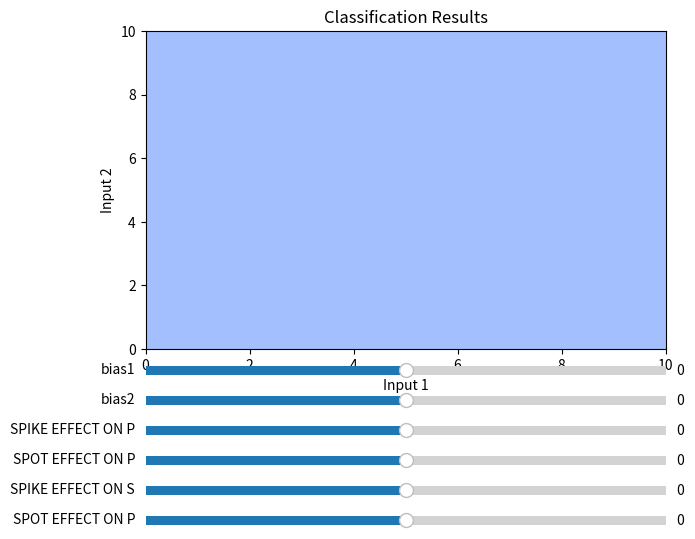

Reproduce this figure in Python.
import matplotlib.pyplot as plt
import numpy as np
from matplotlib.widgets import Slider


weight_1_1 = 1.0
weight_2_1 = 1.0
weight_1_2 = 1.0
weight_2_2 = 1.0

bias_1=0
bias_2=0

def Classification(input1, input2, weight_1_1, weight_2_1, weight_1_2, weight_2_2, bias_1, bias_2):
    output1 = (input1 * weight_1_1) + (input2 * weight_2_1) + bias_1
    output2 = (input1 * weight_1_2) + (input2 * weight_2_2) + bias_2

    if output1 > output2:
        return 0
    else:
        return 1

def update(val):
    
    weight_1_1 = slider_weight_1_1.val
    weight_2_1 = slider_weight_2_1.val
    weight_1_2 = slider_weight_1_2.val
    weight_2_2 = slider_weight_2_2.val

    bias_1 = slider_bias_1.val
    bias_2 = slider_bias_2.val

    
    ax.clear()

    
    input1_values = np.linspace(0, 10, 100)
    input2_values = np.linspace(0, 10, 100)
    
    input1_grid, input2_grid = np.meshgrid(input1_values, input2_values)
    
    classification_results = np.array([Classification(x, y, weight_1_1, weight_2_1, weight_1_2, weight_2_2,bias_1,bias_2) 
                                       for x, y in zip(np.ravel(input1_grid), np.ravel(input2_grid))])
    classification_results = classification_results.reshape(input1_grid.shape)
    
    ax.contourf(input1_grid, input2_grid, classification_results, cmap='coolwarm', alpha=0.8)
    
    ax.set_xlabel('Input 1')
    ax.set_ylabel('Input 2')
    ax.set_title('Classification Results')
    plt.draw()


fig, ax = plt.subplots(figsize=(8, 6))
plt.subplots_adjust(left=0.25, bottom=0.35)


ax_slider_1 = plt.axes([0.25, 0.2, 0.65, 0.03])
ax_slider_2 = plt.axes([0.25, 0.15, 0.65, 0.03])
ax_slider_3 = plt.axes([0.25, 0.1, 0.65, 0.03])
ax_slider_4 = plt.axes([0.25, 0.05, 0.65, 0.03])

slider_weight_1_1 = Slider(ax_slider_1, 'SPIKE EFFECT ON P', -1, 1, valinit=0)
slider_weight_2_1 = Slider(ax_slider_2, 'SPOT EFFECT ON P', -1, 1, valinit=0)
slider_weight_1_2 = Slider(ax_slider_3, 'SPIKE EFFECT ON S', -1, 1, valinit=0)
slider_weight_2_2 = Slider(ax_slider_4, 'SPOT EFFECT ON P', -1, 1, valinit=0)


slider_weight_1_1.on_changed(update)
slider_weight_2_1.on_changed(update)
slider_weight_1_2.on_changed(update)
slider_weight_2_2.on_changed(update)

ax_slider_3 = plt.axes([0.25, 0.3, 0.65, 0.03])
ax_slider_4 = plt.axes([0.25, 0.25, 0.65, 0.03])


slider_bias_1 = Slider(ax_slider_3, 'bias1', -1, 1, valinit=0)
slider_bias_2 = Slider(ax_slider_4, 'bias2', -1, 1, valinit=0)


slider_bias_1.on_changed(update)
slider_bias_2.on_changed(update)



update(None)

plt.show()